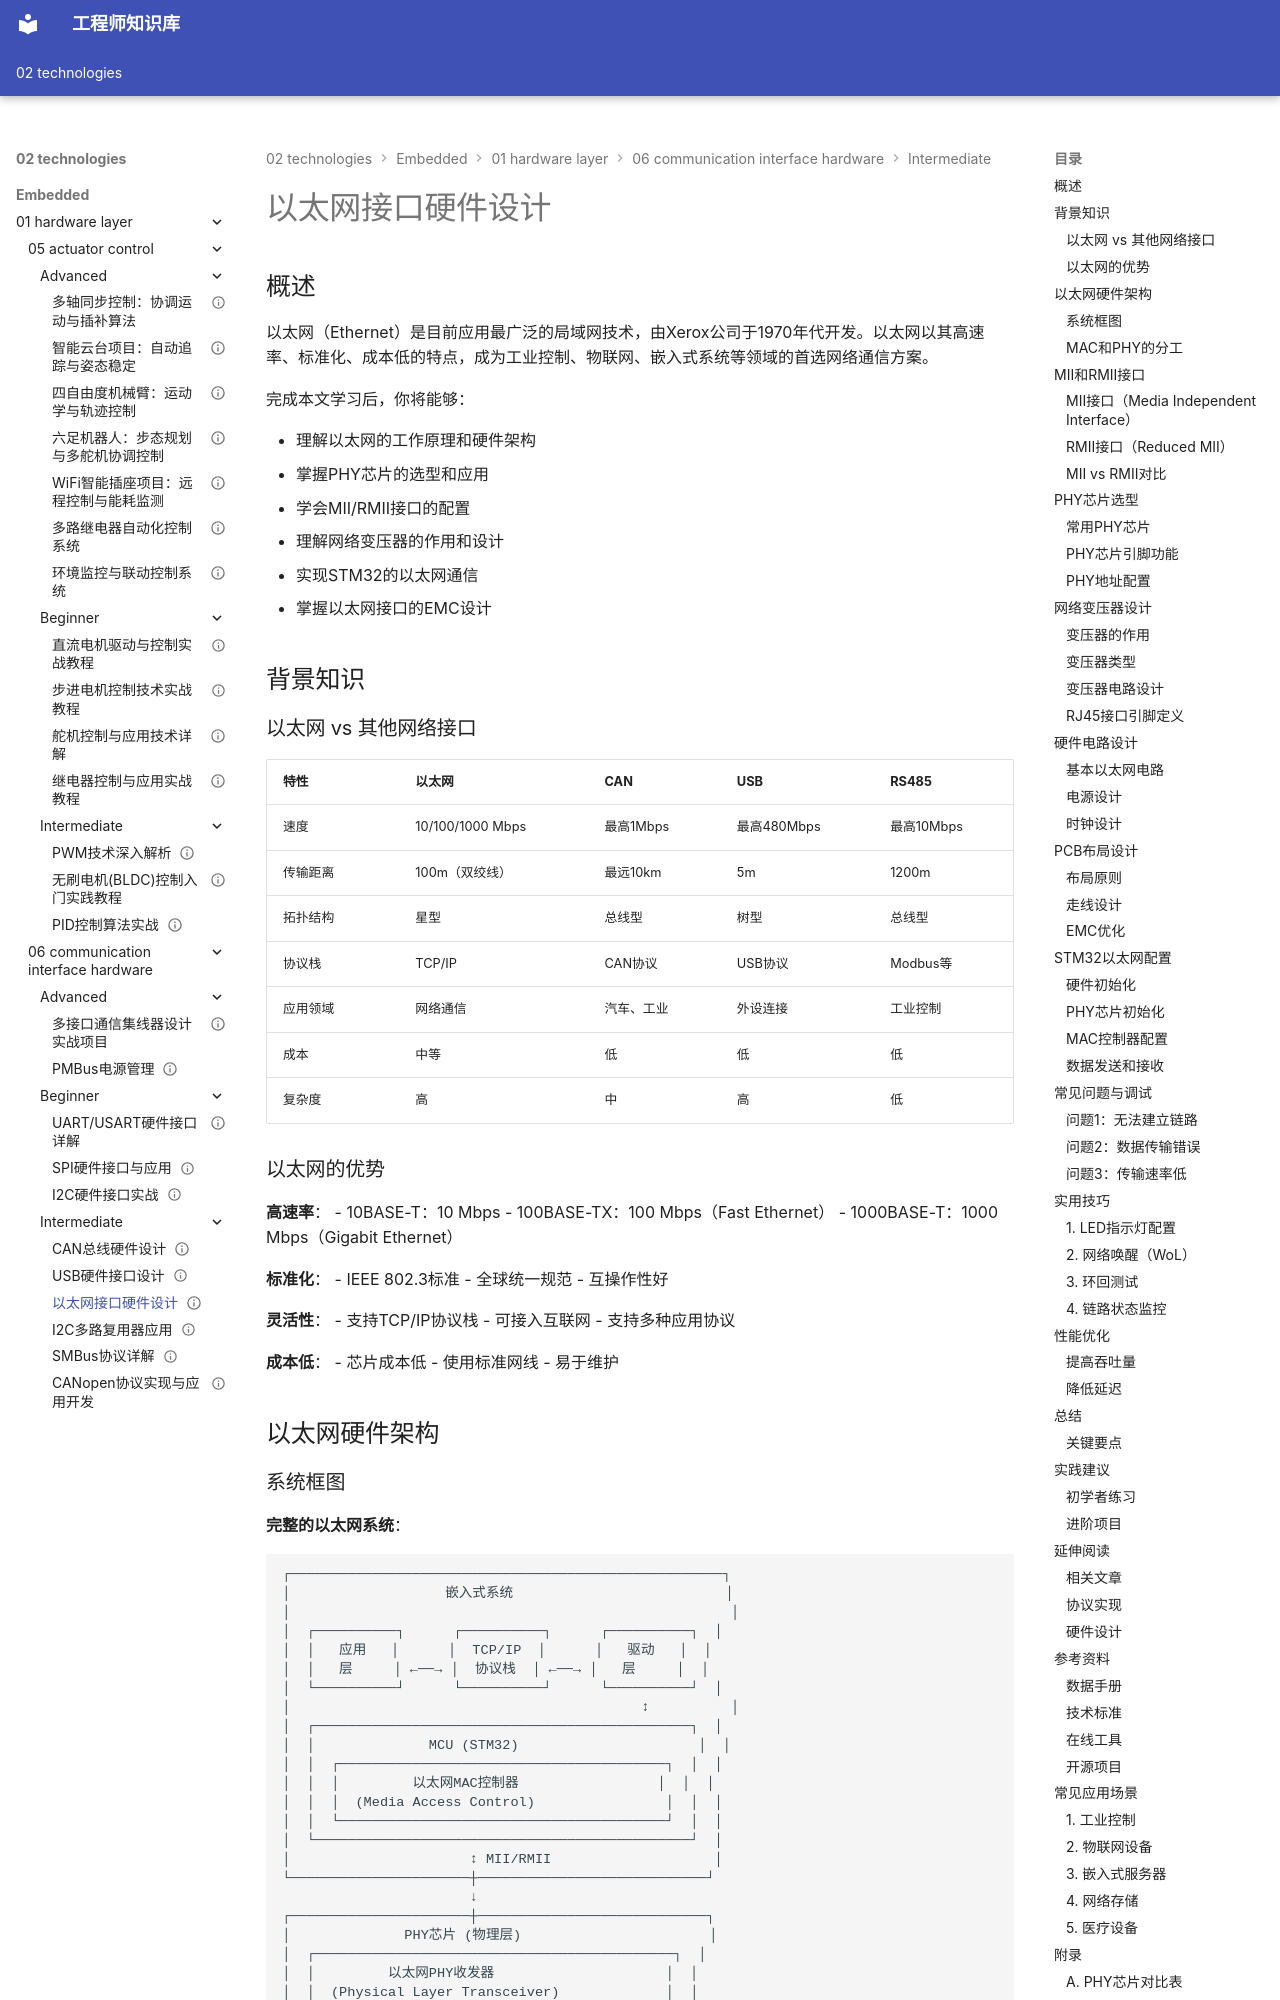

repository: Vuiora/knowledge-os · page: 02-technologies/embedded/01-hardware-layer/06-communication-interface-hardware/intermediate/03-ethernet-hardware/index.html · generator: mkdocs

---
title: "以太网接口硬件设计"
description: "深入学习以太网硬件接口设计，掌握以太网PHY芯片选型、MII/RMII接口配置、变压器隔离设计、RJ45接口应用、EMC优化措施，实现可靠的网络通信接口"
slug: "ethernet-hardware-interface-design"

# 分类信息
domain: "底层硬件层"
module: "通信接口硬件"
content_type: "article"
skill_level: "intermediate"

# 标签和关联
tags:
  - 以太网
  - PHY
  - 网络接口
  - MII
  - RMII
  - 变压器隔离
prerequisites:
  - "数字电路基础"
  - "PCB设计基础"
  - "信号完整性基础"
related_contents:
  - "can-bus-hardware-design"
  - "usb-hardware-interface-design"
  - "spi-hardware-interface"

# 学习信息
estimated_time: 55
difficulty_score: 4

# 作者和版本
author: "嵌入式知识平台"
author_id: ""
created_at: "2024-01-15"
updated_at: "2024-01-15"
version: "1.0"

# 语言和本地化
language: "zh-CN"
translations: []

# 状态和可见性
status: "published"
is_featured: false
is_premium: false

# SEO和元数据
keywords:
  - 以太网硬件设计
  - 以太网PHY
  - MII接口
  - RMII接口
  - 网络变压器
  - RJ45接口
cover_image: ""
---

# 以太网接口硬件设计

## 概述

以太网（Ethernet）是目前应用最广泛的局域网技术，由Xerox公司于1970年代开发。以太网以其高速率、标准化、成本低的特点，成为工业控制、物联网、嵌入式系统等领域的首选网络通信方案。

完成本文学习后，你将能够：

- 理解以太网的工作原理和硬件架构
- 掌握PHY芯片的选型和应用
- 学会MII/RMII接口的配置
- 理解网络变压器的作用和设计
- 实现STM32的以太网通信
- 掌握以太网接口的EMC设计

## 背景知识

### 以太网 vs 其他网络接口

| 特性 | 以太网 | CAN | USB | RS485 |
|------|--------|-----|-----|-------|
| 速度 | 10/100/1000 Mbps | 最高1Mbps | 最高480Mbps | 最高10Mbps |
| 传输距离 | 100m（双绞线） | 最远10km | 5m | 1200m |
| 拓扑结构 | 星型 | 总线型 | 树型 | 总线型 |
| 协议栈 | TCP/IP | CAN协议 | USB协议 | Modbus等 |
| 应用领域 | 网络通信 | 汽车、工业 | 外设连接 | 工业控制 |
| 成本 | 中等 | 低 | 低 | 低 |
| 复杂度 | 高 | 中 | 高 | 低 |

### 以太网的优势

**高速率**：
- 10BASE-T：10 Mbps
- 100BASE-TX：100 Mbps（Fast Ethernet）
- 1000BASE-T：1000 Mbps（Gigabit Ethernet）

**标准化**：
- IEEE 802.3标准
- 全球统一规范
- 互操作性好

**灵活性**：
- 支持TCP/IP协议栈
- 可接入互联网
- 支持多种应用协议

**成本低**：
- 芯片成本低
- 使用标准网线
- 易于维护


## 以太网硬件架构
